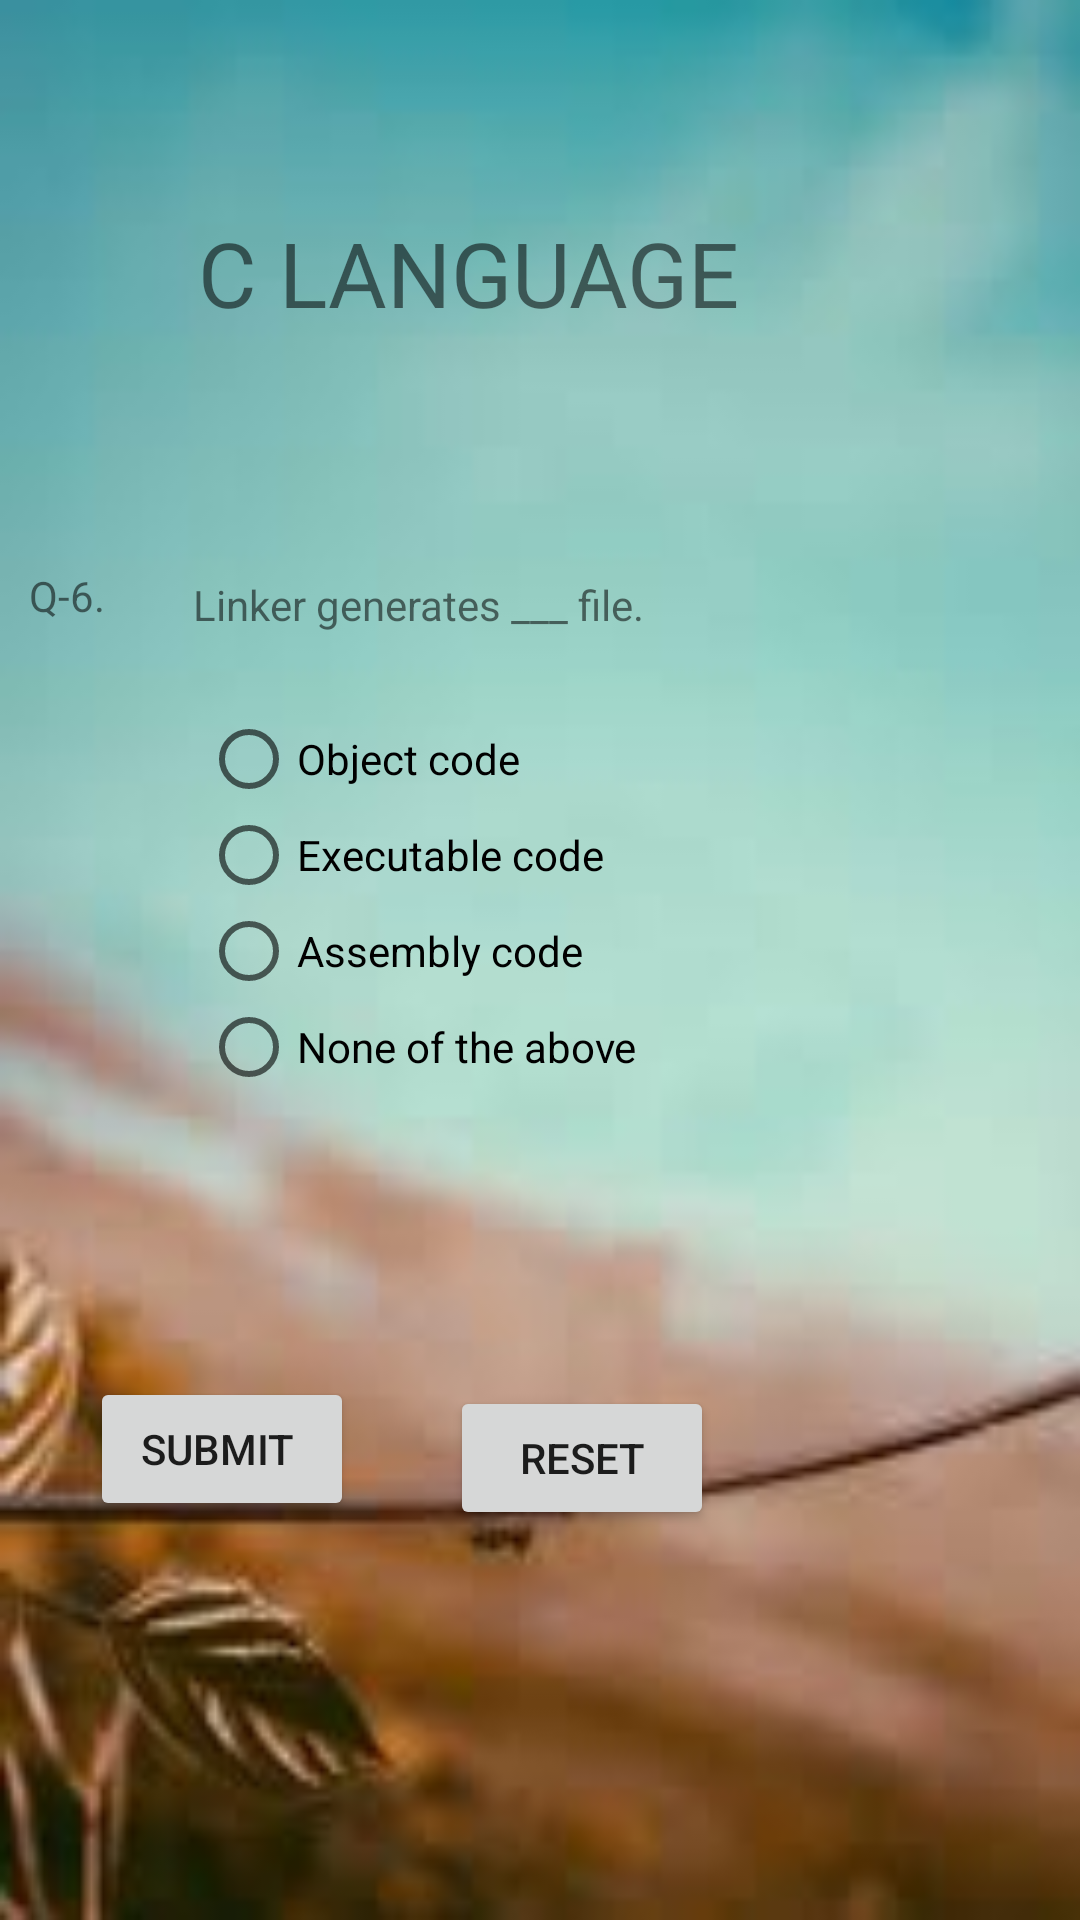

Produce the Android XML layout that renders to this screen, including the resource entries it uses.
<!-- AndroidManifest.xml: application theme AppTheme -->
<!-- res/layout/activity_main14.xml -->
<?xml version="1.0" encoding="utf-8"?>
<RelativeLayout xmlns:android="http://schemas.android.com/apk/res/android"
    xmlns:app="http://schemas.android.com/apk/res-auto"
    xmlns:tools="http://schemas.android.com/tools"
    android:layout_width="match_parent"
    android:layout_height="match_parent"
    android:background="@drawable/images"
    tools:context=".Main14Activity">


    <TextView
        android:id="@+id/textView14"
        android:layout_width="wrap_content"
        android:layout_height="wrap_content"
        android:layout_alignParentEnd="true"
        android:layout_alignParentBottom="true"
        android:layout_marginEnd="106dp"
        android:layout_marginBottom="529dp"
        android:text="C LANGUAGE "
        android:textSize="30dp" />

    <TextView
        android:id="@+id/textView15"
        android:layout_width="wrap_content"
        android:layout_height="wrap_content"
        android:layout_alignParentEnd="true"
        android:layout_alignParentBottom="true"
        android:layout_marginEnd="325dp"
        android:layout_marginBottom="432dp"
        android:text="Q-6." />

    <TextView
        android:id="@+id/textView16"
        android:layout_width="275dp"
        android:layout_height="wrap_content"
        android:layout_alignParentEnd="true"
        android:layout_alignParentBottom="true"
        android:layout_marginEnd="24dp"
        android:layout_marginBottom="429dp"
        android:text=" Linker generates ___ file. " />

    <RadioGroup
        android:layout_width="267dp"
        android:layout_height="146dp"
        android:layout_alignParentEnd="true"
        android:layout_alignParentBottom="true"
        android:layout_marginEnd="26dp"
        android:layout_marginBottom="257dp">

        <RadioButton
            android:id="@+id/radioButton1"
            android:layout_width="match_parent"
            android:layout_height="wrap_content"
            android:text="Object code" />

        <RadioButton
            android:id="@+id/radioButton2"
            android:layout_width="match_parent"
            android:layout_height="wrap_content"
            android:text="Executable code" />

        <RadioButton
            android:id="@+id/radioButton3"
            android:layout_width="match_parent"
            android:layout_height="wrap_content"
            android:text="Assembly code" />

        <RadioButton
            android:id="@+id/radioButton4"
            android:layout_width="match_parent"
            android:layout_height="wrap_content"
            android:text="None of the above" />
    </RadioGroup>

    <Button
        android:id="@+id/submitq6"
        android:layout_width="wrap_content"
        android:layout_height="wrap_content"
        android:layout_alignParentEnd="true"
        android:layout_alignParentBottom="true"
        android:layout_marginEnd="242dp"
        android:layout_marginBottom="133dp"
        android:text="SUBMIT " />

    <Button
        android:id="@+id/reset"
        android:layout_width="wrap_content"
        android:layout_height="wrap_content"
        android:layout_alignParentEnd="true"
        android:layout_alignParentBottom="true"
        android:layout_marginEnd="122dp"
        android:layout_marginBottom="130dp"
        android:text="RESET" />

</RelativeLayout>
<!-- resources referenced by this layout -->
<resources>
  <!-- drawable images: png bitmap (drawable-v24, 3884 bytes) -->
  <style name="AppTheme" parent="Theme.AppCompat.Light.DarkActionBar">
          
          <item name="colorPrimary">@color/colorPrimary</item>
          <item name="colorPrimaryDark">@color/colorPrimaryDark</item>
          <item name="colorAccent">@color/colorAccent</item>
      </style>
  <color name="colorPrimary">#3F51B5</color>
  <color name="colorPrimaryDark">#303F9F</color>
  <color name="colorAccent">#FF4081</color>
</resources>
